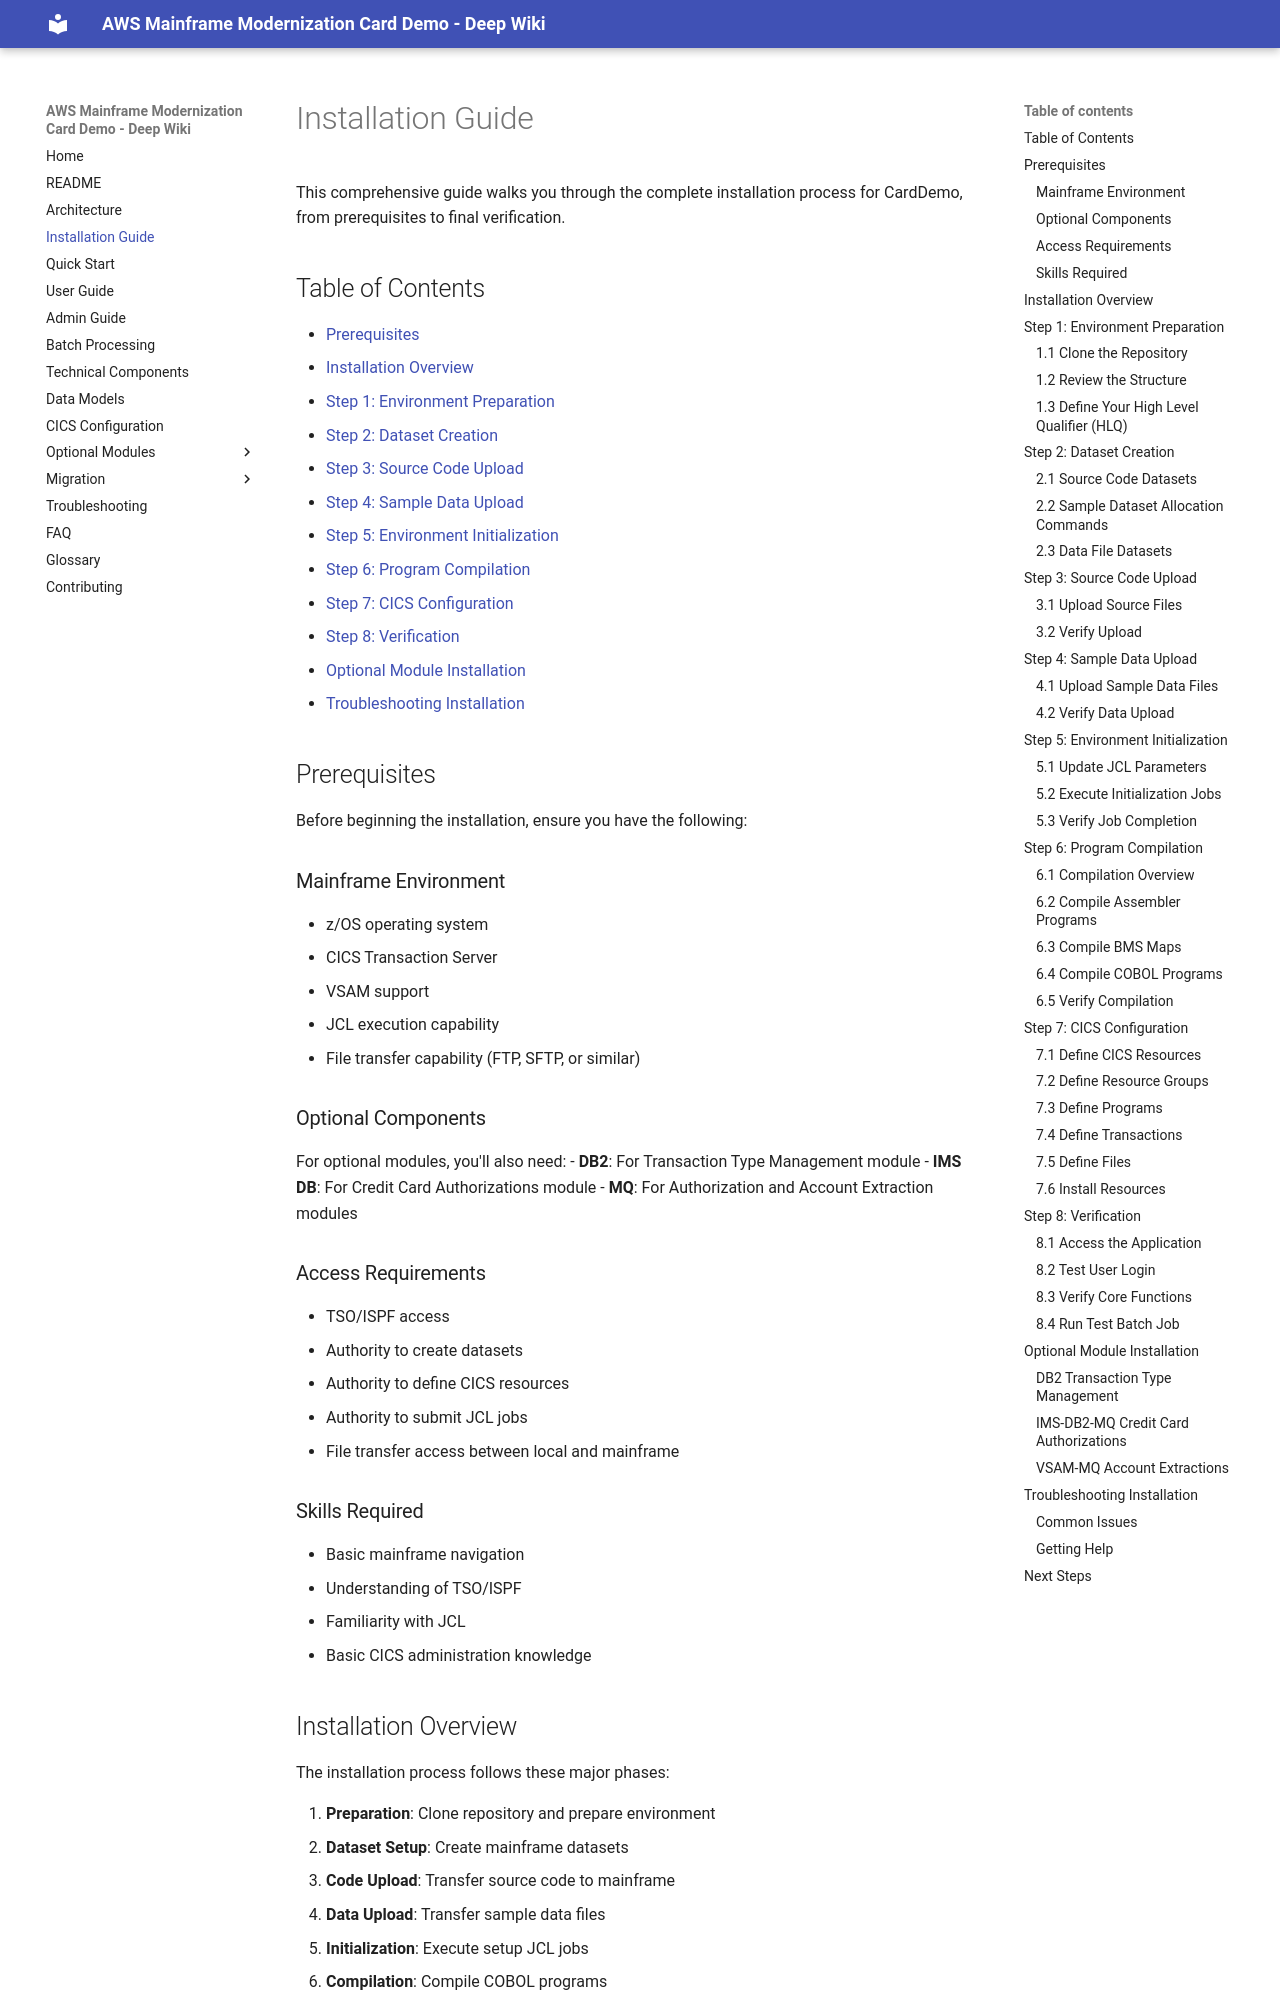

repository: Akanshahahaha/carddemo-staticpage · page: Installation-Guide/index.html · generator: mkdocs

# Installation Guide

This comprehensive guide walks you through the complete installation process for CardDemo, from prerequisites to final verification.

## Table of Contents
- [Prerequisites](#prerequisites)
- [Installation Overview](#installation-overview)
- [Step 1: Environment Preparation](#step-1-environment-preparation)
- [Step 2: Dataset Creation](#step-2-dataset-creation)
- [Step 3: Source Code Upload](#step-3-source-code-upload)
- [Step 4: Sample Data Upload](#step-4-sample-data-upload)
- [Step 5: Environment Initialization](#step-5-environment-initialization)
- [Step 6: Program Compilation](#step-6-program-compilation)
- [Step 7: CICS Configuration](#step-7-cics-configuration)
- [Step 8: Verification](#step-8-verification)
- [Optional Module Installation](#optional-module-installation)
- [Troubleshooting Installation](#troubleshooting-installation)

## Prerequisites

Before beginning the installation, ensure you have the following:

### Mainframe Environment
- z/OS operating system
- CICS Transaction Server
- VSAM support
- JCL execution capability
- File transfer capability (FTP, SFTP, or similar)

### Optional Components
For optional modules, you'll also need:
- **DB2**: For Transaction Type Management module
- **IMS DB**: For Credit Card Authorizations module
- **MQ**: For Authorization and Account Extraction modules

### Access Requirements
- TSO/ISPF access
- Authority to create datasets
- Authority to define CICS resources
- Authority to submit JCL jobs
- File transfer access between local and mainframe

### Skills Required
- Basic mainframe navigation
- Understanding of TSO/ISPF
- Familiarity with JCL
- Basic CICS administration knowledge

## Installation Overview

The installation process follows these major phases:

1. **Preparation**: Clone repository and prepare environment
2. **Dataset Setup**: Create mainframe datasets
3. **Code Upload**: Transfer source code to mainframe
4. **Data Upload**: Transfer sample data files
5. **Initialization**: Execute setup JCL jobs
6. **Compilation**: Compile COBOL programs
7. **CICS Setup**: Configure CICS resources
8. **Verification**: Test the installation

**Estimated Time**: 2-4 hours for base installation

## Step 1: Environment Preparation
